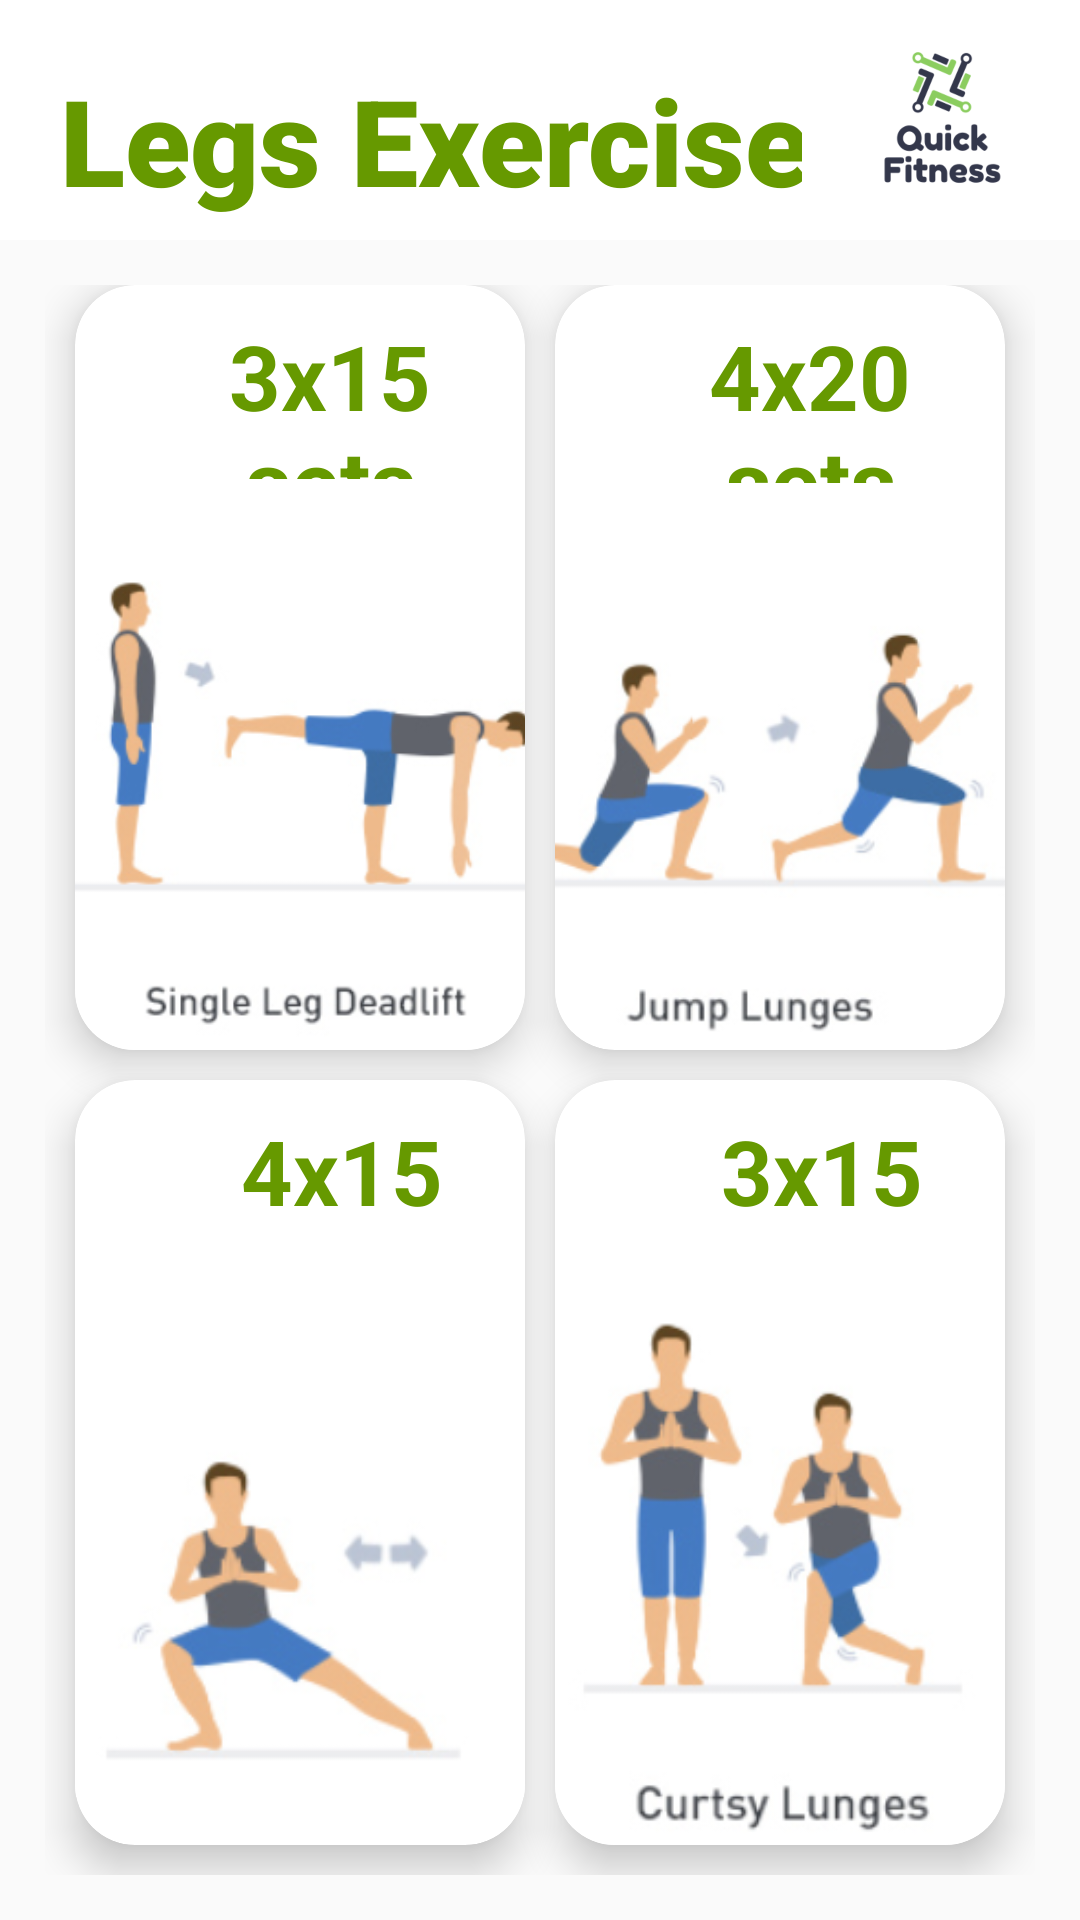

Android layout source for this screen:
<!-- AndroidManifest.xml: application theme AppTheme -->
<!-- res/layout/activity_legs.xml -->
<?xml version="1.0" encoding="utf-8"?>
<LinearLayout
    xmlns:android="http://schemas.android.com/apk/res/android"
    xmlns:app="http://schemas.android.com/apk/res-auto"
    xmlns:tools="http://schemas.android.com/tools"
    android:layout_width="match_parent"
    android:layout_height="match_parent"
    android:orientation="vertical"
    android:background="@drawable/main_back"
    tools:context=".LegsActivity">


    <RelativeLayout
        android:layout_weight="2"
        android:layout_width="match_parent"
        android:layout_height="0dp">

        <TextView
            android:id="@+id/textGrid"
            android:layout_width="match_parent"
            android:layout_height="match_parent"
            android:layout_alignParentStart="true"
            android:layout_alignParentTop="true"
            android:layout_centerInParent="true"
            android:layout_marginStart="0dp"
            android:layout_marginTop="0dp"
            android:layout_marginBottom="-5dp"
            android:background="@android:color/white"
            android:fontFamily="sans-serif-black"
            android:paddingLeft="20dp"
            android:paddingTop="20dp"
            android:text="Legs Exercises"
            android:textColor="@android:color/holo_green_dark"
            android:textSize="40sp"
            android:textStyle="bold"></TextView>

        <ImageView
            android:id="@+id/imageView2"
            android:layout_width="292dp"
            android:layout_height="match_parent"
            android:layout_alignParentTop="true"
            android:layout_alignParentEnd="true"
            android:layout_marginTop="0dp"
            android:layout_marginEnd="-100dp"
            app:srcCompat="@drawable/logo" />

    </RelativeLayout>

    <GridLayout
        android:layout_weight="14"
        android:columnCount="2"
        android:rowCount="2"
        android:alignmentMode="alignMargins"
        android:columnOrderPreserved="false"
        android:layout_width="match_parent"
        android:layout_height="0dp"
        android:padding="15dp">

        
        <androidx.cardview.widget.CardView
            android:id="@+id/bicep"
            android:layout_width="0dp"
            android:layout_height="0dp"
            android:layout_rowWeight="1"
            android:layout_columnWeight="1"
            android:layout_marginLeft="10dp"
            android:layout_marginRight="5dp"
            android:layout_marginBottom="10dp"
            app:cardBackgroundColor="@android:color/white"
            app:cardCornerRadius="20dp"
            app:cardElevation="8dp">

            <TextView
                android:layout_width="wrap_content"
                android:layout_height="wrap_content"
                android:layout_marginTop="10dp"
                android:layout_marginLeft="20dp"
                android:text="3x15 sets"
                android:textAlignment="center"
                android:textColor="@android:color/holo_green_dark"
                android:textSize="30sp"
                android:textStyle="bold" />


            <LinearLayout
                android:layout_width="168dp"
                android:layout_height="260dp"
                android:layout_gravity="center_horizontal|center_vertical"
                android:layout_margin="16dp"
                android:orientation="vertical">


                <ImageView
                    android:layout_width="189dp"
                    android:layout_height="281dp"
                    android:layout_gravity="center_horizontal"
                    android:layout_marginTop="35dp"
                    android:layout_marginRight="3dp"
                    android:src="@drawable/legs1" />


            </LinearLayout>


        </androidx.cardview.widget.CardView>
        
        <androidx.cardview.widget.CardView
            android:id="@+id/chest"
            android:layout_width="0dp"
            android:layout_height="0dp"
            android:layout_rowWeight="1"
            android:layout_columnWeight="1"
            android:layout_marginLeft="5dp"
            android:layout_marginRight="10dp"
            android:layout_marginBottom="10dp"
            app:cardBackgroundColor="@android:color/white"
            app:cardCornerRadius="20dp"
            app:cardElevation="8dp">

            <TextView
                android:layout_width="wrap_content"
                android:layout_height="wrap_content"
                android:layout_marginTop="10dp"
                android:layout_marginLeft="20dp"
                android:text="4x20 sets"
                android:textAlignment="center"
                android:textColor="@android:color/holo_green_dark"
                android:textSize="30sp"
                android:textStyle="bold" />


            <LinearLayout
                android:layout_width="201dp"
                android:layout_height="243dp"
                android:layout_gravity="center_horizontal|center_vertical"
                android:layout_margin="16dp"
                android:orientation="vertical">

                <ImageView
                    android:layout_width="217dp"
                    android:layout_height="223dp"
                    android:layout_gravity="center_horizontal"
                    android:layout_marginTop="60dp"
                    android:layout_marginBottom="-3dp"
                    android:src="@drawable/legs2" />


            </LinearLayout>


        </androidx.cardview.widget.CardView>
        
        <androidx.cardview.widget.CardView
            android:id="@+id/back"
            android:layout_width="0dp"
            android:layout_height="0dp"
            android:layout_rowWeight="1"
            android:layout_columnWeight="1"
            android:layout_marginLeft="10dp"
            android:layout_marginRight="5dp"
            android:layout_marginBottom="10dp"
            app:cardBackgroundColor="@android:color/white"
            app:cardCornerRadius="20dp"
            app:cardElevation="8dp">

            <TextView
                android:layout_width="wrap_content"
                android:layout_height="wrap_content"
                android:layout_marginTop="10dp"
                android:layout_marginLeft="28dp"
                android:text="4x15 sets"
                android:textAlignment="center"
                android:textColor="@android:color/holo_green_dark"
                android:textSize="30sp"
                android:textStyle="bold" />


            <LinearLayout
                android:layout_width="238dp"
                android:layout_height="wrap_content"
                android:layout_gravity="center_horizontal|center_vertical"
                android:layout_margin="16dp"
                android:orientation="vertical">

                <ImageView
                    android:layout_width="216dp"
                    android:layout_height="274dp"
                    android:layout_gravity="center_horizontal"
                    android:layout_marginTop="35dp"
                    android:src="@drawable/legs3" />


            </LinearLayout>


        </androidx.cardview.widget.CardView>
        
        <androidx.cardview.widget.CardView
            android:id="@+id/legs"
            android:layout_width="0dp"
            android:layout_height="0dp"
            android:layout_rowWeight="1"
            android:layout_columnWeight="1"
            android:layout_marginLeft="5dp"
            android:layout_marginRight="10dp"
            android:layout_marginBottom="10dp"
            app:cardBackgroundColor="@android:color/white"
            app:cardCornerRadius="20dp"
            app:cardElevation="8dp">


            <TextView
                android:layout_width="wrap_content"
                android:layout_height="wrap_content"
                android:layout_marginTop="10dp"
                android:layout_marginLeft="28dp"
                android:text="3x15 sets"
                android:textAlignment="center"
                android:textColor="@android:color/holo_green_dark"
                android:textSize="30sp"
                android:textStyle="bold" />


            <LinearLayout
                android:layout_width="194dp"
                android:layout_height="270dp"
                android:layout_gravity="center_horizontal|center_vertical"
                android:layout_margin="16dp"
                android:orientation="vertical">

                <ImageView
                    android:layout_width="205dp"
                    android:layout_height="245dp"
                    android:layout_gravity="center_horizontal"
                    android:layout_marginTop="50dp"
                    android:layout_marginRight="8dp"
                    android:src="@drawable/legs4" />


            </LinearLayout>


        </androidx.cardview.widget.CardView>


    </GridLayout>


</LinearLayout>
<!-- resources referenced by this layout -->
<resources>
  <!-- drawable legs1: png bitmap (drawable-v24, 45415 bytes) -->
  <!-- drawable legs2: png bitmap (drawable-v24, 45772 bytes) -->
  <!-- drawable legs3: png bitmap (drawable-v24, 31763 bytes) -->
  <!-- drawable legs4: png bitmap (drawable-v24, 45720 bytes) -->
  <!-- drawable logo: png bitmap (drawable-v24, 78919 bytes) -->
  <style name="AppTheme" parent="Theme.AppCompat.Light.NoActionBar">
          
          <item name="colorPrimary">@color/colorPrimary</item>
          <item name="colorPrimaryDark">@color/colorPrimaryDark</item>
          <item name="colorAccent">@color/colorAccent</item>
      </style>
  <color name="colorPrimary">#8BC34A</color>
  <color name="colorPrimaryDark">#4CAF50</color>
  <color name="colorAccent">#282D4A</color>
</resources>
